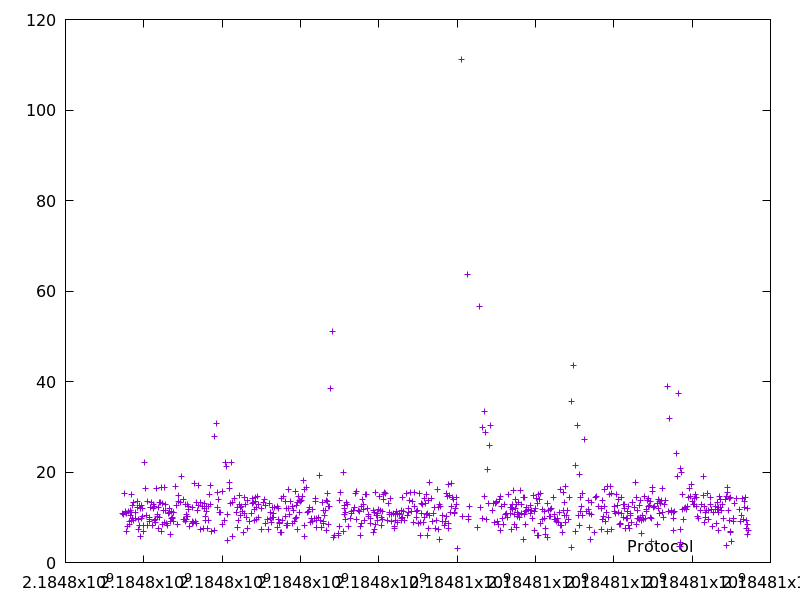

Data behind this chart, as committed beside it:
2184797448.142102, 10.897183
2184797475, 10.59
2184797494, 15.37
2184797521, 11.38
2184797532, 11
2184797545, 6.938
2184797564, 10.88
2184797573, 8.069
2184797602, 11.2
2184797628, 9.072
2184797636, 8.463
2184797647, 10.47
2184797658, 11.51
2184797674, 15.03
2184797684, 9.319
2184797696, 11.15
2184797708, 9.66
2184797720, 12.62
2184797737, 13.32
2184797748, 9.235
2184797787, 11.08
2184797799, 9.682
2184797831, 13.47
2184797846, 12.19
2184797854, 7.408
2184797863, 9.481
2184797882, 12.53
2184797894, 8.203
2184797902, 5.839
2184797924, 11.92
2184797937, 12.62
2184797947, 9.839
2184797960, 10.12
2184797972, 11.87
2184797985, 8.206
2184797996, 6.906
2184798018, 22.03
2184798035, 16.3
2184798076, 10.48
2184798084, 8.188
2184798104, 13.45
2184798134, 10.07
2184798145, 9.62
2184798154, 9.063
2184798176, 12.2
2184798189, 13.28
2184798212, 8.258
2184798241, 12.79
2184798253, 11.95
2184798262, 9.334
2184798275, 12.46
2184798289, 9.624
2184798298, 8.961
2184798319, 16.48
2184798339, 10.11
2184798351, 10.67
2184798363, 12.18
2184798371, 7.562
2184798395, 9.99
2184798409, 13.18
2184798423, 13.2
... 708 more rows
